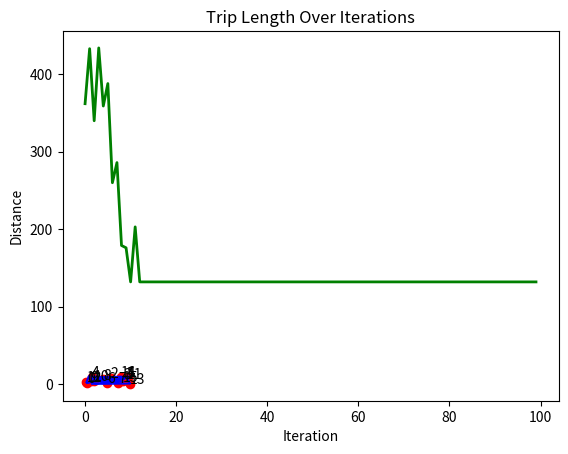

The matplotlib source for this figure:
'''
-*- coding: utf-8 -*-
@Time    :   2024/12/21 12:07
@Author  :   zyh
@Email   :
@Project :   MultiQbvScheduler
@File    :   acoExample.py
'''

'''
-*- coding: utf-8 -*-
@Time    :   2024/12/20 01:56
@Author  :   zyh
@Email   :
@Project :   qbvscheduler-web
@File    :   acoExam.py
'''

import numpy as np
import matplotlib.pyplot as plt


# Graph类代表蚂蚁将旅行的环境
class Graph:
    def __init__(self, distances):
        # 使用距离矩阵（节点之间的距离）初始化图
        self.distances = distances
        self.num_nodes = len(distances)  # 节点数（城市）
        # 初始化每条路径之间的信息素（与距离大小相同）
        self.pheromones = np.ones_like(distances, dtype=float)  # 以相等的信息素开始


# Ant类代表在图上旅行的单个蚂蚁
class Ant:
    def __init__(self, graph):
        self.graph = graph
        # 为蚂蚁选择一个随机起始节点
        self.current_node = np.random.randint(graph.num_nodes)
        self.path = [self.current_node]  # 用初始节点开始路径
        self.total_distance = 0  # 从零开始旅行距离
        # 未访问的节点是除了起始节点之外的所有节点
        self.unvisited_nodes = set(range(graph.num_nodes)) - {self.current_node}

    # 根据信息素和距离为蚂蚁选择下一个节点
    def select_next_node(self):
        # 初始化一个数组来存储每个节点的概率
        probabilities = np.zeros(self.graph.num_nodes)
        # 对于每个未访问的节点，根据信息素和距离计算概率
        for node in self.unvisited_nodes:
            if self.graph.distances[self.current_node][node] > 0:  # 只考虑可达的节点
                # 信息素越多，距离越短，节点被选择的可能性就越大
                probabilities[node] = (self.graph.pheromones[self.current_node][node] ** 2 /
                                       self.graph.distances[self.current_node][node])
                # probabilities[node] = (self.graph.pheromones[self.current_node][node] ** 2 /
                #                        50)
        probabilities /= probabilities.sum()  # 归一化概率使其总和为1
        # 根据计算出的概率选择下一个节点
        next_node = np.random.choice(range(self.graph.num_nodes), p=probabilities)
        return next_node

    # 移动到下一个节点并更新蚂蚁的路径
    def move(self):
        next_node = self.select_next_node()  # 选择下一个节点
        self.path.append(next_node)  # 添加到路径
        # 将当前节点和下一个节点之间的距离加到总距离上
        self.total_distance += self.graph.distances[self.current_node][next_node]
        self.current_node = next_node  # 更新当前节点为下一个节点
        self.unvisited_nodes.remove(next_node)  # 将下一个节点标记为已访问

    # 通过访问所有节点并返回起始节点来完成路径
    def complete_path(self):
        while self.unvisited_nodes:  # 当仍有未访问的节点时
            self.move()  # 继续移动到下一个节点
        # 在访问了所有节点后，返回起始节点以完成循环
        self.total_distance += self.graph.distances[self.current_node][self.path[0]]
        self.path.append(self.path[0])  # 在路径的末尾添加起始节点


# ACO（蚁群优化）类运行算法以找到最佳路径
class ACO:
    def __init__(self, graph, num_ants, num_iterations, decay=0.5, alpha=1.0):
        self.graph = graph
        self.num_ants = num_ants  # 每次迭代中的蚂蚁数量
        self.num_iterations = num_iterations  # 迭代次数
        self.decay = decay  # 信息素蒸发的速率
        self.alpha = alpha  # 信息素更新的强度
        self.best_distance_history = []  # 存储每次迭代中找到的最佳距离

    # 运行ACO算法的主要函数
    def run(self):
        best_path = None
        # best_distance = np.inf  # 以一个非常大的数字开始比较
        # 运行指定次数的迭代算法
        for _ in range(self.num_iterations):
            best_distance = np.inf
            ants = [Ant(self.graph) for _ in range(self.num_ants)]  # 创建一组蚂蚁
            for ant in ants:
                ant.complete_path()  # 让每只蚂蚁完成其路径
                # 如果当前蚂蚁的路径比迄今为止找到的最佳路径短，则更新最佳路径
                if ant.total_distance < best_distance:
                    best_path = ant.path
                    best_distance = ant.total_distance
            self.update_pheromones(ants)  # 根据蚂蚁的路径更新信息素
            self.best_distance_history.append(best_distance)  # 保存每次迭代的最佳距离
        return best_path, best_distance

    # 在所有蚂蚁完成旅行后更新路径上的信息素
    def update_pheromones(self, ants):
        self.graph.pheromones *= self.decay  # 减少所有路径上的信息素（蒸发）
        # 对于每只蚂蚁，根据它们的路径质量增加信息素
        for ant in ants:
            for i in range(len(ant.path) - 1):
                from_node = ant.path[i]
                to_node = ant.path[i + 1]
                # 根据蚂蚁旅行的总距离成反比更新信息素
                self.graph.pheromones[from_node][to_node] += self.alpha / ant.total_distance
        print(self.graph.pheromones)


# 为20个节点的图生成随机距离
num_nodes = 16
distances = np.random.randint(1, 100, size=(num_nodes, num_nodes))  # 随机距离在1到100之间
np.fill_diagonal(distances, 0)  # 节点自身的距离为0
graph = Graph(distances)  # 使用随机距离创建图
aco = ACO(graph, num_ants=10, num_iterations=100)  # 使用10只蚂蚁和30次迭代初始化ACO
best_path, best_distance = aco.run()  # 运行ACO算法以找到最佳路径

# 打印找到的最佳路径和总距离
print(f"Best path: {best_path}")
print(f"Total distance: {best_distance}")


# 绘制最终解决方案（第一张图）- 显示蚂蚁找到的最佳路径
def plot_final_solution(distances, path):
    num_nodes = len(distances)
    # 为节点生成随机坐标，以便在2D平面上可视化它们
    coordinates = np.random.rand(num_nodes, 2) * 10
    # 将节点（城市）作为红点绘制
    plt.scatter(coordinates[:, 0], coordinates[:, 1], color='red')
    # 用索引编号标记每个节点
    for i in range(num_nodes):
        plt.text(coordinates[i, 0], coordinates[i, 1], f"{i}", fontsize=10)
    # 绘制连接节点的路径（边），显示找到的最佳路径
    for i in range(len(path) - 1):
        start, end = path[i], path[i + 1]
        plt.plot([coordinates[start, 1], coordinates[end, 0]],
                 [coordinates[start, 0], coordinates[end, 1]],
                 'blue', linewidth=1.5)
    plt.title("Final Solution: Best Path")
    plt.show()


# 绘制迭代过程中的距离（第二张图）- 显示随着时间的推移路径长度的改善
def plot_distance_over_iterations(best_distance_history):
    # 绘制每次迭代中找到的最佳距离（应该随着时间的推移而减少）
    plt.plot(best_distance_history, color='green', linewidth=2)
    plt.title("Trip Length Over Iterations")
    plt.xlabel("Iteration")
    plt.ylabel("Distance")
    plt.show()


# 调用绘图函数以显示结果
plot_final_solution(distances, best_path)
plot_distance_over_iterations(aco.best_distance_history)

